Run: headless pygame with SDL's dummy video driver; simulated clock (each Clock.tick advances the game by its frame time, no real sleeping); random seed 0; keys injected as events and as key.get_pressed() state; no mouse input.
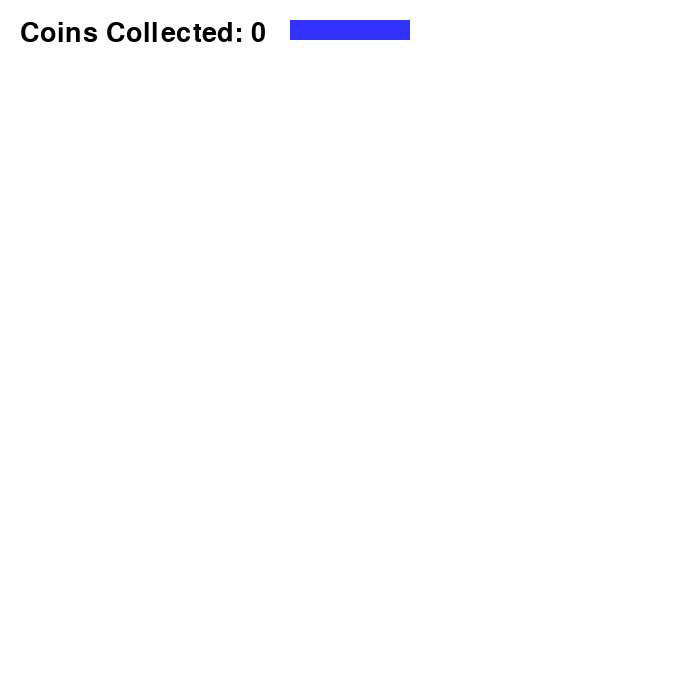
Frame 1 of 4 · flips 1–60 · no input
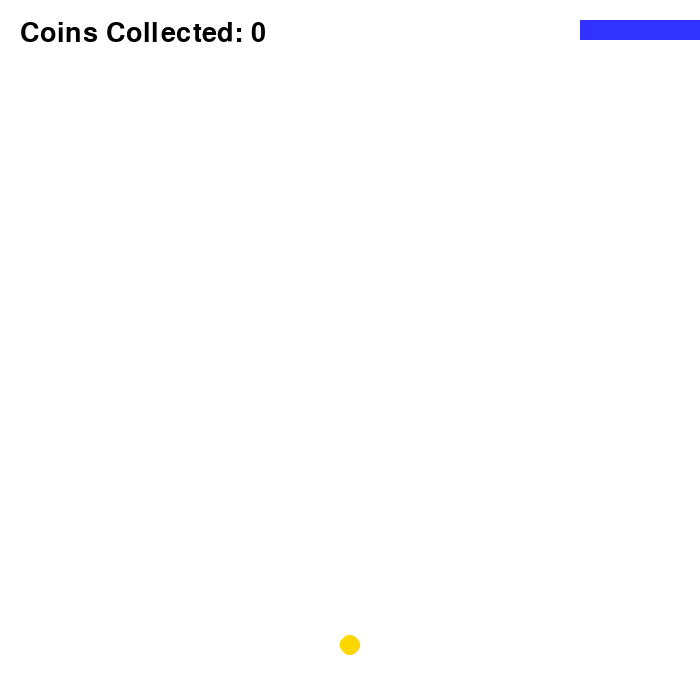
Frame 2 of 4 · flips 61–180 · tapped SPACE, RETURN · held RIGHT (→), D
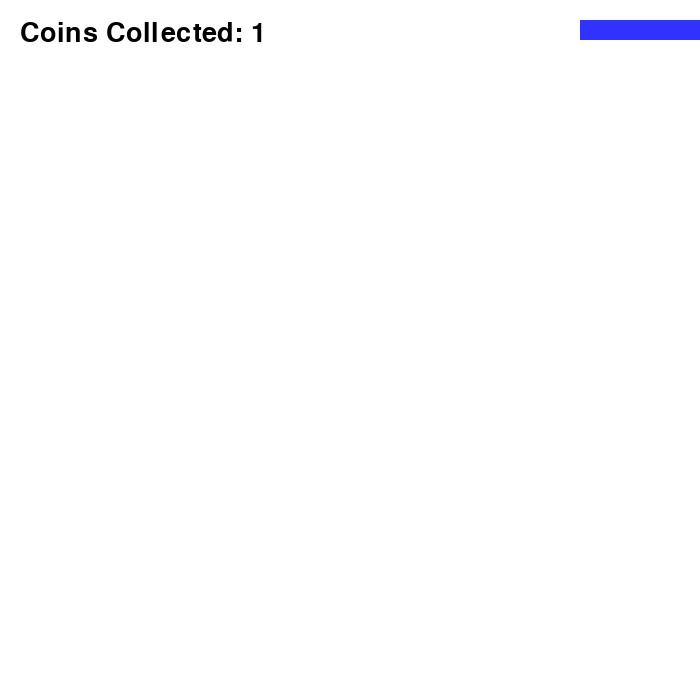
Frame 3 of 4 · flips 181–300 · held DOWN (↓), S
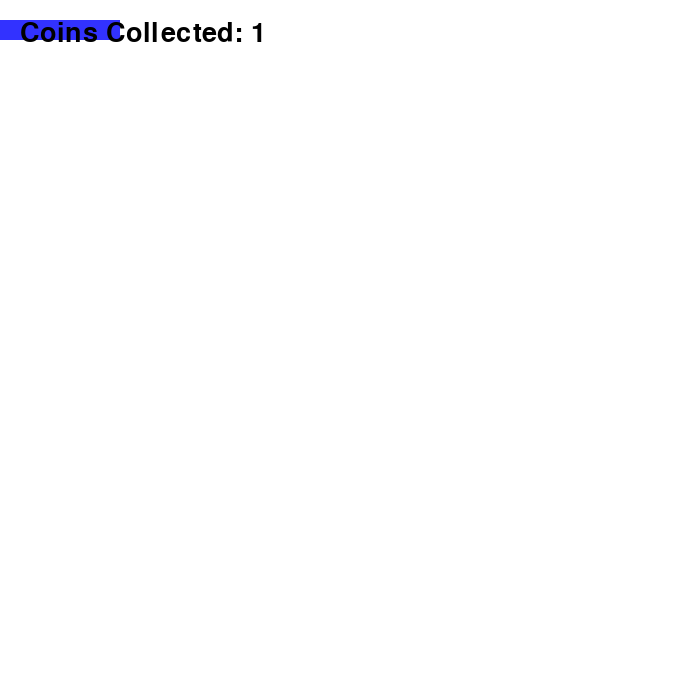
Frame 4 of 4 · flips 301–420 · held LEFT (←), A, UP (↑), W

The pygame program that drew these frames:

import pygame
pygame.init()

WIDTH, HEIGHT = 700, 700
screen = pygame.display.set_mode((WIDTH, HEIGHT))
pygame.display.set_caption("Coin Drop Game")
clock = pygame.time.Clock()
FPS = 60

WHITE = (255, 255, 255)
BLACK = (0, 0, 0)
GOLD = (255, 215, 0)
BLUE = (50, 50, 255)

class Player(pygame.sprite.Sprite):
    def __init__(self):
        super().__init__()
        self.image = pygame.Surface((120, 20))
        self.image.fill(BLUE)
        self.rect = self.image.get_rect(midtop=(WIDTH // 2, 20))
        self.speed = 15
        
    def update(self, keys):
        if keys[pygame.K_LEFT]:
            self.rect.x -= self.speed
        if keys[pygame.K_RIGHT]:
            self.rect.x += self.speed

        if self.rect.left < 0:
            self.rect.left = 0
        if self.rect.right > WIDTH:
            self.rect.right = WIDTH

'''class RectangleShape(ShapeBase):
    def __init__(self, width=80, height=40, color=BLUE):
        super().__init__(width, height)
        pygame.draw.rect(self.image, color, (0, 0, width, height))
        
   class CircleShape(ShapeBase):
    def __init__(self, radius=30, color=YELLOW):
        super().__init__(radius * 2, radius * 2)
        pygame.draw.circle(self.image, color, (radius, radius), radius)
        
    class TriangleShape(ShapeBase):
    def __init__(self, size=60, color=GREEN):
        super().__init__(size, size)
        points = [
            (size // 2, 0),
            (0, size),
            (size, size)
        ]
        pygame.draw.polygon(self.image, color, points)
        
        class PentagonShape(ShapeBase):
    def __init__(self, size=60, color=PURPLE):
        super().__init__(size, size)

        cx, cy = size // 2, size // 2
        r = size // 2

        points = []
        for i in range(5):
            angle = -math.pi/2 + i * (2 * math.pi / 5)
            x = cx + r * math.cos(angle)
            y = cy + r * math.sin(angle)
            points.append((x, y))

        pygame.draw.polygon(self.image, color, points)
        
        class StarShape(ShapeBase):
    def __init__(self, size=70, color=YELLOW):
        super().__init__(size, size)

        cx, cy = size // 2, size // 2
        r1 = size // 2
        r2 = size // 4
        points = []

        for i in range(10):
            angle = -math.pi/2 + i * (math.pi / 5)
            r = r1 if i % 2 == 0 else r2
            x = cx + r * math.cos(angle)
            y = cy + r * math.sin(angle)
            points.append((x, y))

        pygame.draw.polygon(self.image, color, points)

# Create shapes
circle = CircleShape(40, YELLOW)
circle.rect.center = (200, 300)

rect = RectangleShape(100, 40, BLUE)
rect.rect.center = (350, 350)

triangle = TriangleShape(70, GREEN)
triangle.rect.center = (500, 250)

# Add to sprite group
all_sprites.add(circle, rect, triangle)



'''

class Coin(pygame.sprite.Sprite):
    def __init__(self, x, y):
        super().__init__()
        self.radius = 10
        self.image = pygame.Surface((20, 20), pygame.SRCALPHA)
        pygame.draw.circle(self.image, GOLD, (10, 10), self.radius)
        self.rect = self.image.get_rect(center=(x, y))
        self.speed = 5

    def update(self):
        self.rect.y += self.speed

player = Player()
all_sprites = pygame.sprite.Group(player)
coins = pygame.sprite.Group()

score = 0
running = True

while running:
    for event in pygame.event.get():
        if event.type == pygame.QUIT:
            running = False

        # Create a coin when pressing SPACE
        if event.type == pygame.KEYDOWN:
            if event.key == pygame.K_SPACE:
                coin = Coin(player.rect.centerx, player.rect.bottom + 5)
                coins.add(coin)
                all_sprites.add(coin)

    keys = pygame.key.get_pressed()
    player.update(keys)
    coins.update()

    # Check if any coin reached the floor
    for coin in list(coins):
        if coin.rect.bottom >= HEIGHT:
            score += 1
            coin.kill()  

    screen.fill(WHITE)
    all_sprites.draw(screen)

    font = pygame.font.SysFont(None, 40)
    score_text = font.render(f"Coins Collected: {score}", True, BLACK)
    screen.blit(score_text, (20, 20))

    pygame.display.flip()
    clock.tick(FPS)

pygame.quit()
